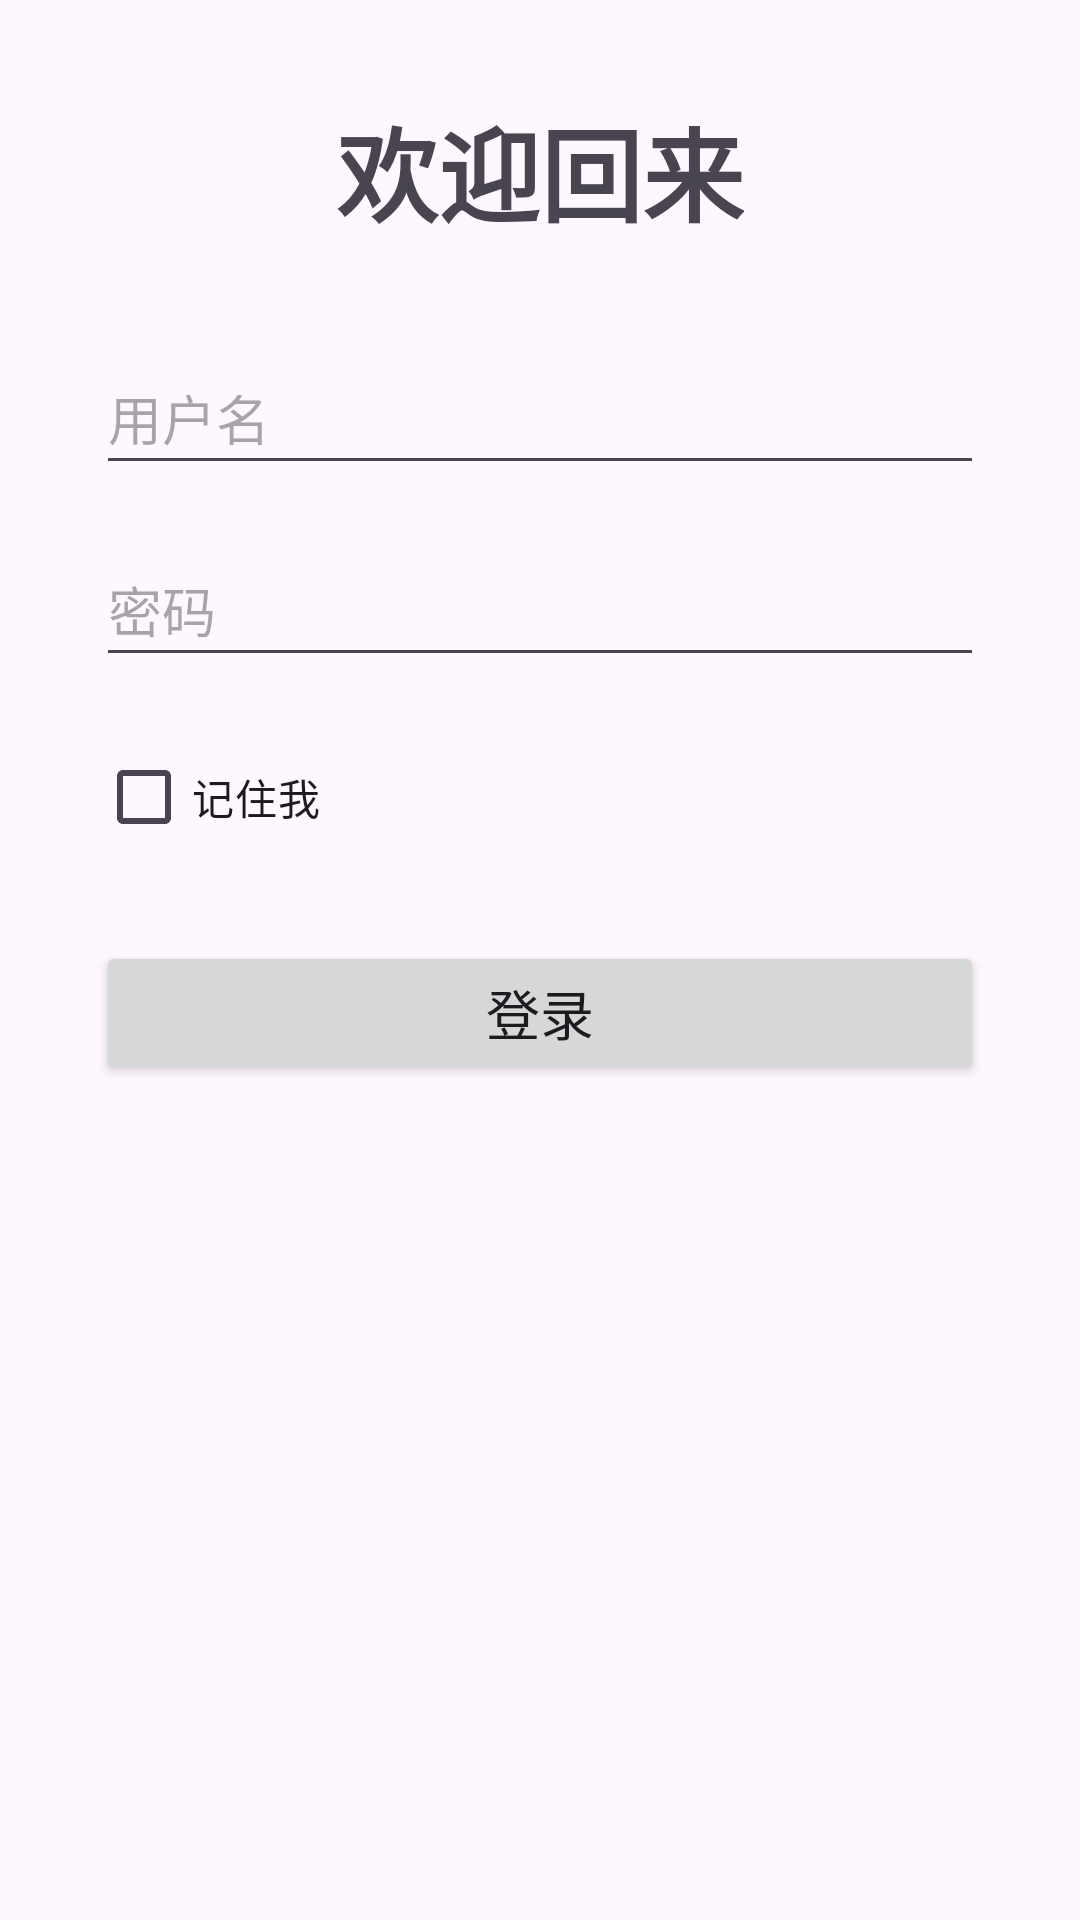

The Android layout XML behind this screen, and the referenced resources:
<!-- AndroidManifest.xml: application theme Theme.Douyinmemo -->
<!-- res/layout/activity_login.xml -->
<?xml version="1.0" encoding="utf-8"?>
<androidx.constraintlayout.widget.ConstraintLayout xmlns:android="http://schemas.android.com/apk/res/android"
    xmlns:app="http://schemas.android.com/apk/res-auto"
    xmlns:tools="http://schemas.android.com/tools"
    android:layout_width="match_parent"
    android:layout_height="match_parent"
    android:padding="32dp"
    tools:context=".LoginActivity">

    <TextView
        android:id="@+id/textViewTitle"
        android:layout_width="wrap_content"
        android:layout_height="wrap_content"
        android:text="@string/login_title"
        android:textSize="34sp"
        android:textStyle="bold"
        app:layout_constraintBottom_toTopOf="@+id/editTextUsername"
        app:layout_constraintEnd_toEndOf="parent"
        app:layout_constraintStart_toStartOf="parent"
        app:layout_constraintTop_toTopOf="parent"
        app:layout_constraintVertical_bias="0.4" />

    <EditText
        android:id="@+id/editTextUsername"
        android:layout_width="0dp"
        android:layout_height="wrap_content"
        android:layout_marginTop="32dp"
        android:hint="@string/login_username"
        android:inputType="text"
        android:minHeight="48dp"
        app:layout_constraintEnd_toEndOf="parent"
        app:layout_constraintStart_toStartOf="parent"
        app:layout_constraintTop_toBottomOf="@+id/textViewTitle" />

    <EditText
        android:id="@+id/editTextPassword"
        android:layout_width="0dp"
        android:layout_height="wrap_content"
        android:layout_marginTop="16dp"
        android:hint="@string/login_password"
        android:inputType="textPassword"
        android:minHeight="48dp"
        app:layout_constraintEnd_toEndOf="parent"
        app:layout_constraintStart_toStartOf="parent"
        app:layout_constraintTop_toBottomOf="@+id/editTextUsername" />

    <CheckBox
        android:id="@+id/checkBoxRememberMe"
        android:layout_width="wrap_content"
        android:layout_height="wrap_content"
        android:layout_marginTop="16dp"
        android:text="@string/login_remember_me"
        app:layout_constraintStart_toStartOf="parent"
        app:layout_constraintTop_toBottomOf="@+id/editTextPassword" />

    <Button
        android:id="@+id/buttonLogin"
        android:layout_width="0dp"
        android:layout_height="wrap_content"
        android:layout_marginTop="24dp"
        android:text="@string/login_button"
        android:textSize="18sp"
        app:layout_constraintEnd_toEndOf="parent"
        app:layout_constraintStart_toStartOf="parent"
        app:layout_constraintTop_toBottomOf="@+id/checkBoxRememberMe" />

</androidx.constraintlayout.widget.ConstraintLayout>
<!-- resources referenced by this layout -->
<resources>
  <string name="login_button">登录</string>
  <string name="login_password">密码</string>
  <string name="login_remember_me">记住我</string>
  <string name="login_title">欢迎回来</string>
  <string name="login_username">用户名</string>
  <style name="Theme.Douyinmemo" parent="Base.Theme.Douyinmemo" />
  <style name="Base.Theme.Douyinmemo" parent="Theme.Material3.DayNight.NoActionBar">
          
          
      </style>
</resources>
